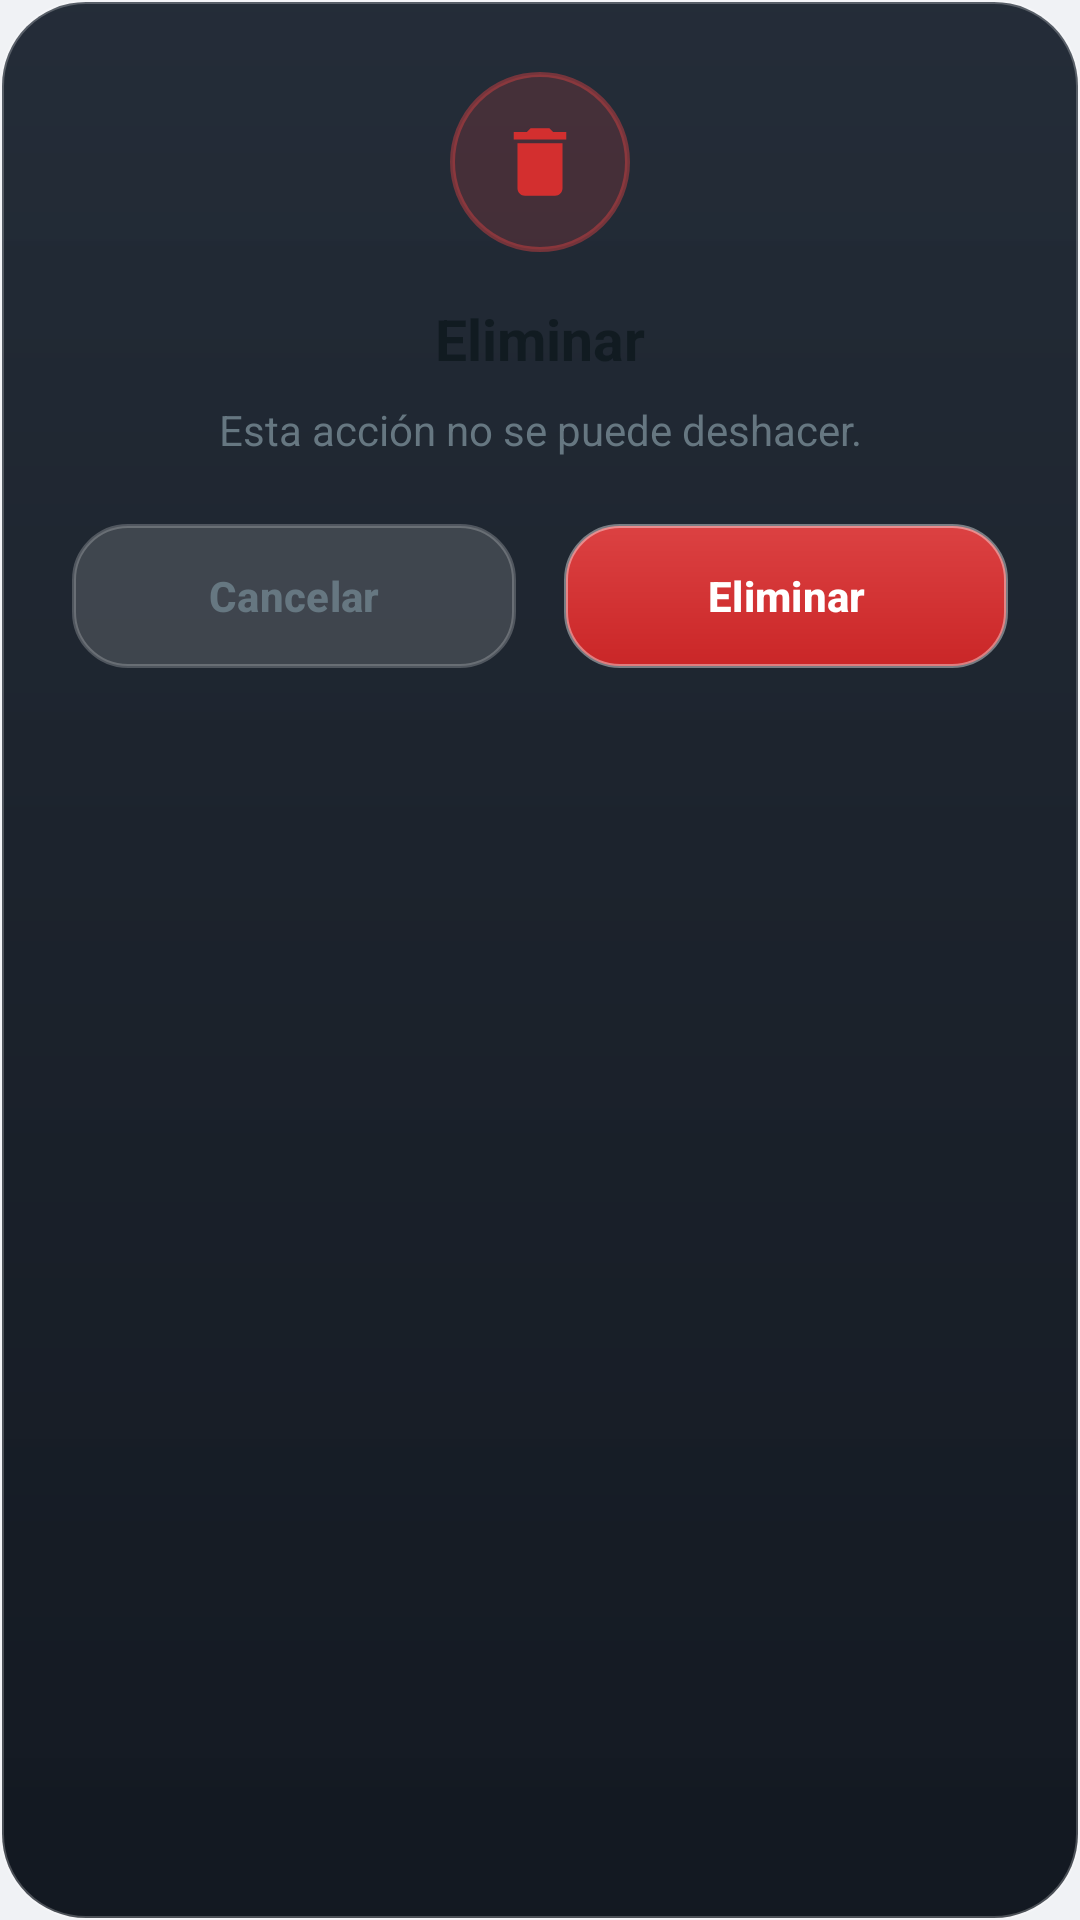

Layout XML and referenced resources for this Android screen:
<!-- AndroidManifest.xml: application theme Theme.WhatsAppStickerMaker -->
<!-- res/layout/dialog_confirm_danger.xml -->
<?xml version="1.0" encoding="utf-8"?>
<LinearLayout xmlns:android="http://schemas.android.com/apk/res/android"
    xmlns:app="http://schemas.android.com/apk/res-auto"
    android:layout_width="match_parent"
    android:layout_height="wrap_content"
    android:background="@drawable/bg_liquid_glass_dialog"
    android:gravity="center_horizontal"
    android:orientation="vertical"
    android:padding="24dp">

    
    <FrameLayout
        android:layout_width="60dp"
        android:layout_height="60dp"
        android:background="@drawable/bg_danger_icon_circle">

        <ImageView
            android:id="@+id/ivDangerIcon"
            android:layout_width="30dp"
            android:layout_height="30dp"
            android:layout_gravity="center"
            android:contentDescription="@null"
            android:src="@drawable/ic_delete"
            app:tint="@color/danger" />

    </FrameLayout>

    
    <TextView
        android:id="@+id/tvDangerTitle"
        android:layout_width="match_parent"
        android:layout_height="wrap_content"
        android:layout_marginTop="16dp"
        android:gravity="center"
        android:text="@string/delete"
        android:textColor="@color/text_primary"
        android:textSize="19sp"
        android:textStyle="bold" />

    
    <TextView
        android:id="@+id/tvDangerMessage"
        android:layout_width="match_parent"
        android:layout_height="wrap_content"
        android:layout_marginTop="8dp"
        android:layout_marginBottom="22dp"
        android:gravity="center"
        android:lineSpacingExtra="3dp"
        android:text="Esta acción no se puede deshacer."
        android:textColor="@color/text_secondary"
        android:textSize="14sp" />

    
    <LinearLayout
        android:layout_width="match_parent"
        android:layout_height="wrap_content"
        android:orientation="horizontal">

        <com.google.android.material.button.MaterialButton
            android:id="@+id/btnDangerCancel"
            android:layout_width="0dp"
            android:layout_height="48dp"
            android:layout_marginEnd="8dp"
            android:layout_weight="1"
            android:background="@drawable/bg_liquid_glass_button_secondary"
            android:text="@string/cancel"
            android:textColor="@color/text_secondary"
            android:textSize="14sp"
            android:textStyle="bold"
            app:backgroundTint="@null"
            app:cornerRadius="16dp" />

        <com.google.android.material.button.MaterialButton
            android:id="@+id/btnDangerConfirm"
            android:layout_width="0dp"
            android:layout_height="48dp"
            android:layout_marginStart="8dp"
            android:layout_weight="1"
            android:background="@drawable/bg_liquid_glass_button_danger"
            android:text="@string/delete"
            android:textColor="@color/white"
            android:textSize="14sp"
            android:textStyle="bold"
            app:backgroundTint="@null"
            app:cornerRadius="16dp" />

    </LinearLayout>

</LinearLayout>
<!-- resources referenced by this layout -->
<resources>
  <color name="danger">#D32F2F</color>
  <color name="text_primary">#111B21</color>
  <color name="text_secondary">#667781</color>
  <color name="white">#FFFFFF</color>
  <!-- drawable bg_danger_icon_circle (drawable) -->
  <?xml version="1.0" encoding="utf-8"?>
  <shape xmlns:android="http://schemas.android.com/apk/res/android"
      android:shape="oval">
      <solid android:color="#2AEF4444" />
      <stroke
          android:width="1.5dp"
          android:color="#66EF4444" />
  </shape>
  <!-- drawable bg_liquid_glass_button_danger (drawable) -->
  <?xml version="1.0" encoding="utf-8"?>
  <ripple xmlns:android="http://schemas.android.com/apk/res/android"
      android:color="#40FFFFFF">
      <item>
          <shape android:shape="rectangle">
              <corners android:radius="18dp" />
              <gradient
                  android:angle="270"
                  android:startColor="#E6EF4444"
                  android:endColor="#E6DC2626"
                  android:type="linear" />
              <stroke
                  android:width="1.2dp"
                  android:color="#66FFFFFF" />
          </shape>
      </item>
  </ripple>
  <!-- drawable bg_liquid_glass_button_secondary (drawable) -->
  <?xml version="1.0" encoding="utf-8"?>
  <ripple xmlns:android="http://schemas.android.com/apk/res/android"
      android:color="#35FFFFFF">
      <item>
          <shape android:shape="rectangle">
              <corners android:radius="18dp" />
              <solid android:color="#24FFFFFF" />
              <stroke
                  android:width="1.2dp"
                  android:color="#38FFFFFF" />
          </shape>
      </item>
  </ripple>
  <!-- drawable bg_liquid_glass_dialog (drawable) -->
  <?xml version="1.0" encoding="utf-8"?>
  <shape xmlns:android="http://schemas.android.com/apk/res/android"
      android:shape="rectangle">
      <corners android:radius="28dp" />
      <gradient
          android:type="linear"
          android:angle="270"
          android:startColor="#F51B2430"
          android:centerColor="#F7141B25"
          android:endColor="#FA0E141D" />
      <stroke
          android:width="1.2dp"
          android:color="#3DFFFFFF" />
  </shape>
  <!-- drawable ic_delete (drawable) -->
  <vector xmlns:android="http://schemas.android.com/apk/res/android"
      android:width="24dp"
      android:height="24dp"
      android:viewportWidth="24"
      android:viewportHeight="24">
      <path
          android:fillColor="#E53E3E"
          android:pathData="M6,19c0,1.1 0.9,2 2,2h8c1.1,0 2,-0.9 2,-2V7H6v12zM19,4h-3.5l-1,-1h-5l-1,1H5v2h14V4z" />
  </vector>
  <string name="cancel">Cancelar</string>
  <string name="delete">Eliminar</string>
  <color name="primary">#008069</color>
  <color name="primary_dark">#006954</color>
  <color name="accent_whatsapp">#25D366</color>
  <color name="background_light">#F0F2F5</color>
  <color name="surface_light">#FFFFFF</color>
  <color name="card_stroke">#E2E8F0</color>
  <style name="ThemeOverlay.WhatsAppStickerMaker.Dialog" parent="ThemeOverlay.Material3.MaterialAlertDialog">
          <item name="colorSurface">@color/surface_light</item>
          <item name="colorOnSurface">@color/text_primary</item>
          <item name="colorOnSurfaceVariant">@color/text_secondary</item>
          <item name="colorPrimary">@color/accent_whatsapp</item>
          <item name="shapeAppearanceCornerExtraLarge">@style/ShapeAppearance.WhatsAppStickerMaker.DialogCorner</item>
      </style>
  <style name="ShapeAppearance.WhatsAppStickerMaker.DialogCorner" parent="ShapeAppearance.Material3.Corner.ExtraLarge">
          <item name="cornerSize">24dp</item>
      </style>
</resources>
